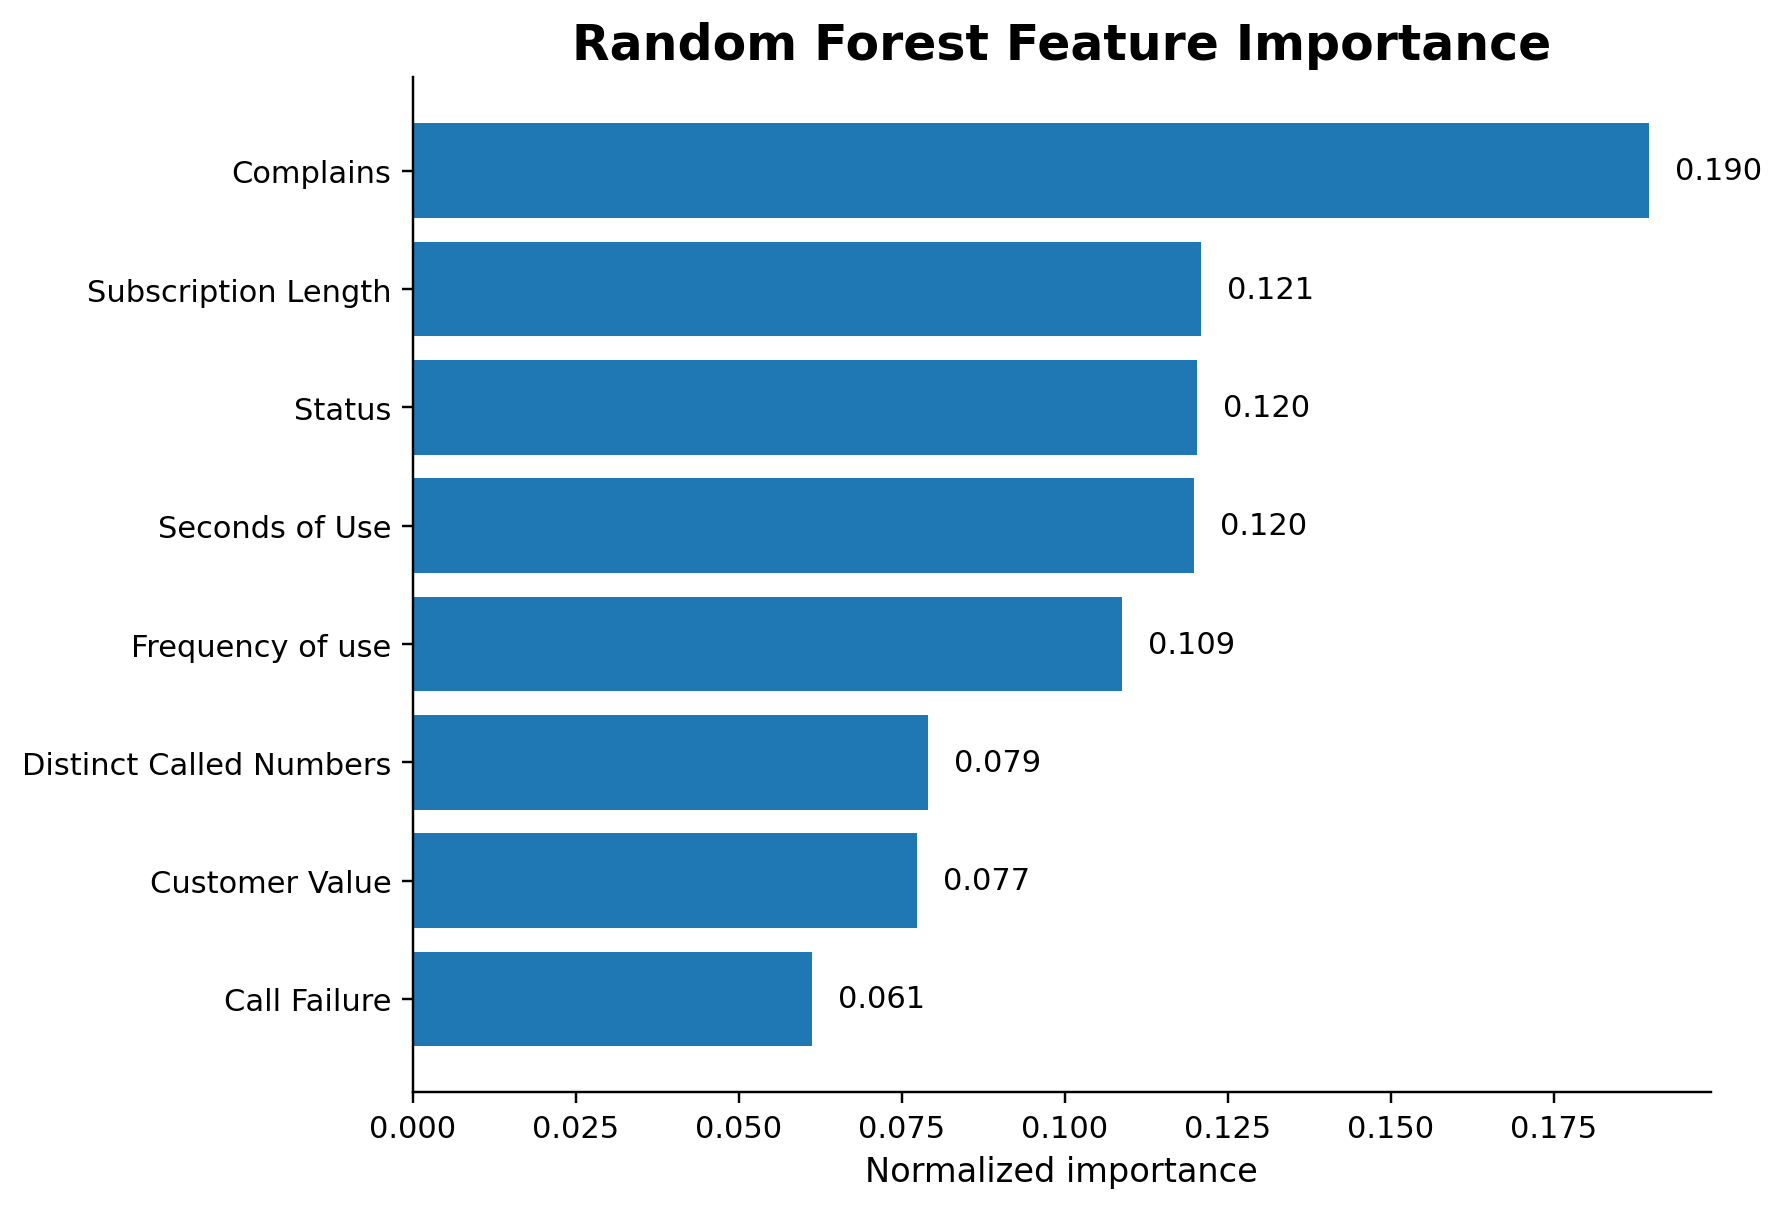

The data file committed next to this chart (first rows):
Feature, Importance
Complains, 0.1896
Subscription Length, 0.1209
Status, 0.1203
Seconds of Use, 0.1198
Frequency of use, 0.1088
Distinct Called Numbers, 0.07899
Customer Value, 0.07729
Call Failure, 0.06126
Frequency of SMS, 0.05369
Age, 0.02723
Age Group, 0.02712
Charge Amount, 0.01406
Tariff Plan, 0.001022
